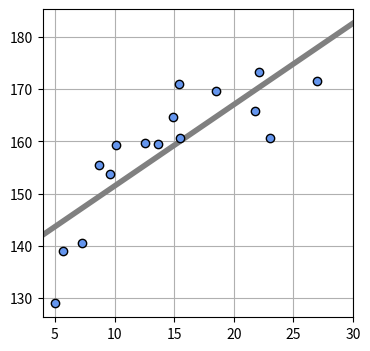

This chart was generated by the following Python code:
"""
5.1  1次元入力の直線モデル
"""
"""
5.1.4  直線モデルパラメータの解析解
"""
import numpy as np
import matplotlib.pyplot as plt

# データを生成
np.random.seed(seed=1)    # 乱数を固定
X_min = 4                 # Xの下限(表示用)
X_max = 30                # Xの上限(表示用)
X_n = 16                  # データの個数

X = 5 + 25 * np.random.rand(X_n)
Prm_c = [170, 108, 0.2]   # 生成パラメータ
T = Prm_c[0] - Prm_c[1] * np.exp(-Prm_c[2] * X) \
            + 4 * np.random.randn(X_n)

# 平均誤差関数
def mse_line(x, t, w):
    y = w[0] * x + w[1]
    mse = np.mean((y - t) ** 2)
    return mse

# 線の表示
def show_line(w):
    xb = np.linspace(X_min, X_max, 100)
    y = w[0] * xb + w[1]
    plt.plot(xb, y, color=(.5, .5, .5), linewidth=4)

def fit_line(x, t):
    mx = np.mean(x)
    mt = np.mean(t)
    mtx = np.mean(t * x)
    mxx = np.mean(x * x)
    w0 = (mtx - mt * mx) / (mxx - mx ** 2)
    w1 = mt - w0 * mx
    return np.array([w0, w1])

# メイン
W = fit_line(X, T)
print('w0={0:.3f}, w1={1:.3f}'.format(W[0], W[1]))
mse = mse_line(X, T, W)
print('SD={0:3f} cm'.format(np.sqrt(mse)))
plt.figure(figsize=(4, 4))
show_line(W)
plt.plot(X, T, marker='o', linestyle='None', color='cornflowerblue', markeredgecolor='black')
plt.xlim(X_min, X_max)
plt.grid(True)
plt.show()
